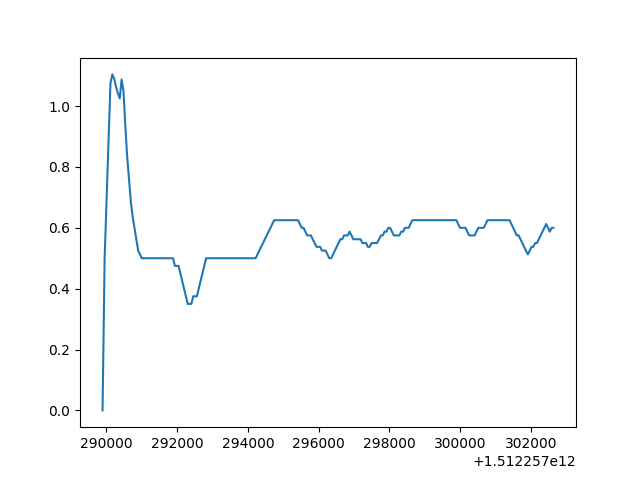

The file beside this chart, header and first rows:
1510502072404.3752, 1510502072475.3752, 1510502072527.3752, 1510502072578.3752, 1510502072631.3752, 1510502072682.3752, 1510502072734.3752, 1510502072786.3752, 1510502072837.3752, 1510502072889.3752, 1510502072941.3752, 1510502072993.3752, 1510502073044.3752, 1510502073096.3752, 1510502073148.3752, 1510502073200.3752, 1510502073252.3752, 1510502073304.3752, 1510502073355.3752, 1510502073407.3752, 1510502073459.3752, 1510502073512.3752, 1510502073564.3752, 1510502073616.3752
0.125, 1.375, 2.0, 2.031, 1.875, 1.771, 1.714, 1.656, 1.611, 1.575, 1.688, 1.55, 1.35, 1.262, 1.262, 1.262, 1.25, 1.25, 1.25, 1.25, 1.25, 1.25, 1.25, 1.25
1510502106988, 1510502107059, 1510502107111, 1510502107162, 1510502107214, 1510502107266, 1510502107319, 1510502107370, 1510502107422, 1510502107474, 1510502107526, 1510502107578, 1510502107630, 1510502107682, 1510502107733, 1510502107785, 1510502107839, 1510502107890, 1510502107942, 1510502107995, 1510502108047, 1510502108099, 1510502108151, 1510502108202
0.125, 1.0, 1.875, 1.938, 1.875, 1.792, 1.714, 1.656, 1.611, 1.575, 1.688, 1.625, 1.387, 1.3, 1.262, 1.25, 1.25, 1.25, 1.25, 1.25, 1.25, 1.25, 1.25, 1.25
1512256734765, 1512256734825, 1512256734938, 1512256734989, 1512256735041, 1512256735093, 1512256735145, 1512256735197, 1512256735248, 1512256735300, 1512256735352, 1512256735404, 1512256735456, 1512256735508, 1512256735560, 1512256735612, 1512256735664, 1512256735716, 1512256735767, 1512256735819, 1512256735871, 1512256735924, 1512256735976, 1512256736028
0.0, 0.875, 0.9062, 0.825, 0.7708, 0.7321, 0.7031, 0.6806, 0.6625, 0.7125, 0.5875, 0.5125, 0.5, 0.5, 0.5, 0.5, 0.5, 0.5, 0.5, 0.5, 0.5, 0.5, 0.5, 0.5
1512257041487, 1512257041547, 1512257041609, 1512257041661, 1512257041712, 1512257041764, 1512257041817, 1512257041868, 1512257041920, 1512257041972, 1512257042024, 1512257042076, 1512257042231, 1512257042283, 1512257042335, 1512257042387, 1512257042438, 1512257042490, 1512257042542, 1512257042594, 1512257042646, 1512257042854, 1512257042905, 1512257042958
0.0, 0.4375, 1.25, 1.625, 1.75, 1.792, 1.786, 1.781, 1.764, 1.725, 1.85, 1.887, 1.4, 1.288, 1.2, 1.113, 1.038, 0.9875, 0.95, 0.9125, 0.9125, 0.9, 0.9, 0.9
1512257140550, 1512257140609, 1512257140671, 1512257140723, 1512257140931, 1512257140982, 1512257141034, 1512257141086, 1512257141138, 1512257141190, 1512257141242, 1512257141293, 1512257141346, 1512257141501, 1512257141553, 1512257141605, 1512257141657, 1512257141709, 1512257141760, 1512257141812, 1512257141864, 1512257142020, 1512257142071, 1512257142123
0.0, 1.062, 1.625, 1.844, 1.859, 1.806, 1.75, 1.875, 1.762, 1.575, 1.413, 1.3, 1.188, 0.925, 0.8625, 0.8, 0.7625, 0.7375, 0.7125, 0.675, 0.65, 0.625, 0.625, 0.625
1512257289889, 1512257289948, 1512257290113, 1512257290166, 1512257290220, 1512257290272, 1512257290324, 1512257290376, 1512257290428, 1512257290481, 1512257290532, 1512257290584, 1512257290636, 1512257290688, 1512257290740, 1512257290792, 1512257290844, 1512257290896, 1512257290947, 1512257290999, 1512257291051, 1512257291102, 1512257291155, 1512257291207
0.0, 0.5, 1.075, 1.104, 1.089, 1.062, 1.042, 1.025, 1.087, 1.05, 0.9375, 0.8375, 0.7625, 0.6875, 0.6375, 0.6, 0.5625, 0.525, 0.5125, 0.5, 0.5, 0.5, 0.5, 0.5
